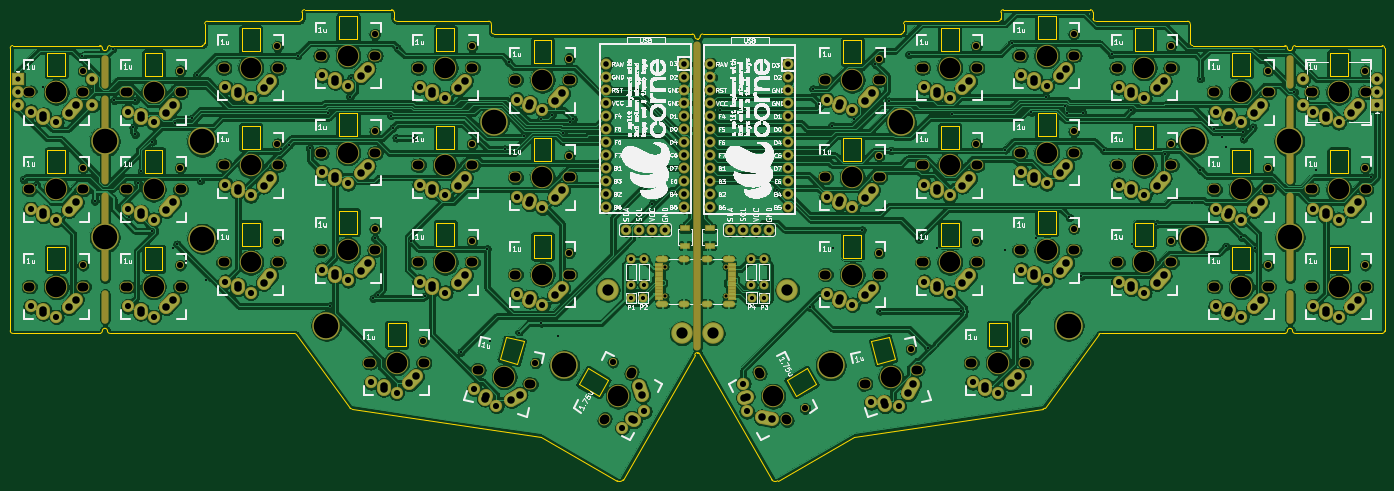
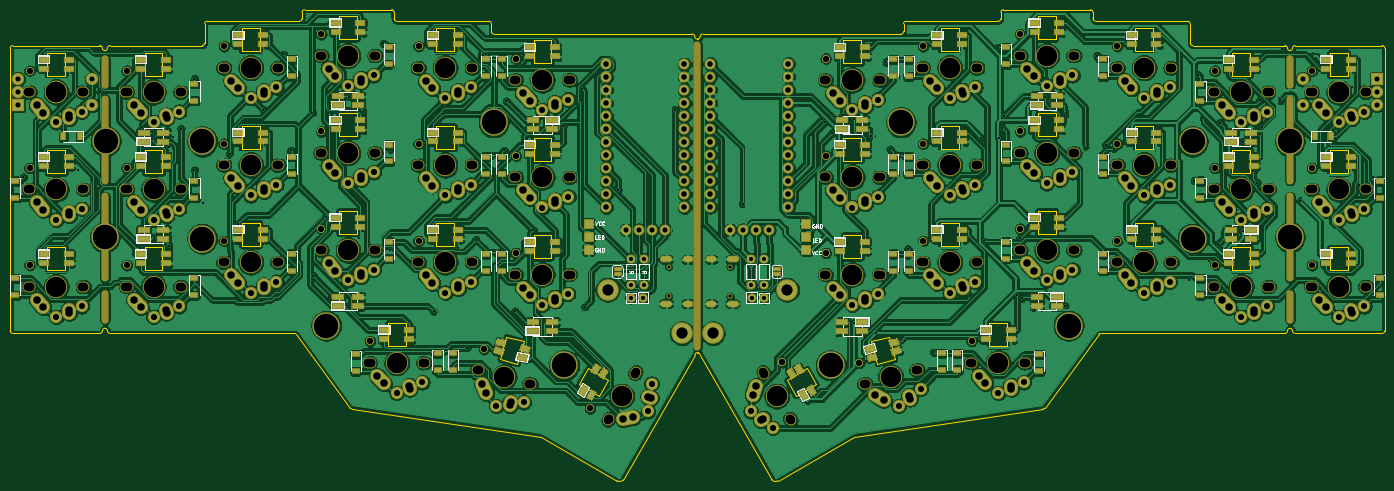
Circuit board: 11 layer files. Board 268.6 x 92.0 mm.
- bottom_copper: corne-classic-B_Cu.gbr (1832318 bytes)
- bottom_mask: corne-classic-B_Mask.gbr (32042 bytes)
- paste: corne-classic-B_Paste.gbr (10678 bytes)
- bottom_silk: corne-classic-B_SilkS.gbr (60448 bytes)
- outline: corne-classic-Edge_Cuts.gbr (14753 bytes)
- top_copper: corne-classic-F_Cu.gbr (1441650 bytes)
- top_mask: corne-classic-F_Mask.gbr (22925 bytes)
- paste: corne-classic-F_Paste.gbr (1561 bytes)
- top_silk: corne-classic-F_SilkS.gbr (859093 bytes)
- drill: corne-classic-NPTH.drl (5341 bytes)
- drill: corne-classic-PTH.drl (8778 bytes)

=== bottom_copper: corne-classic-B_Cu.gbr (1832318 bytes, source omitted) ===
=== bottom_mask: corne-classic-B_Mask.gbr (32042 bytes, source omitted) ===
=== paste: corne-classic-B_Paste.gbr (10678 bytes, source omitted) ===
=== bottom_silk: corne-classic-B_SilkS.gbr (60448 bytes, source omitted) ===
=== outline: corne-classic-Edge_Cuts.gbr (14753 bytes, source omitted) ===
=== top_copper: corne-classic-F_Cu.gbr (1441650 bytes, source omitted) ===
=== top_mask: corne-classic-F_Mask.gbr (22925 bytes, source omitted) ===
=== paste: corne-classic-F_Paste.gbr ===
G04 #@! TF.GenerationSoftware,KiCad,Pcbnew,(5.1.5)-3*
G04 #@! TF.CreationDate,2020-07-27T19:09:03+07:00*
G04 #@! TF.ProjectId,corne-classic,636f726e-652d-4636-9c61-737369632e6b,1.1*
G04 #@! TF.SameCoordinates,Original*
G04 #@! TF.FileFunction,Paste,Top*
G04 #@! TF.FilePolarity,Positive*
%FSLAX46Y46*%
G04 Gerber Fmt 4.6, Leading zero omitted, Abs format (unit mm)*
G04 Created by KiCad (PCBNEW (5.1.5)-3) date 2020-07-27 19:09:03*
%MOMM*%
%LPD*%
G04 APERTURE LIST*
%ADD10R,1.700000X0.900000*%
%ADD11R,1.160000X0.600000*%
%ADD12R,1.160000X0.300000*%
G04 APERTURE END LIST*
D10*
X146951000Y-63599800D03*
X146951000Y-60199800D03*
X151702000Y-63599800D03*
X151702000Y-60199800D03*
D11*
X156002000Y-73811800D03*
X156002000Y-73011800D03*
X156002000Y-73811800D03*
X156002000Y-73011800D03*
X156002000Y-67411800D03*
X156002000Y-67411800D03*
X156002000Y-68211800D03*
X156002000Y-68211800D03*
D12*
X156002000Y-72361800D03*
X156002000Y-71361800D03*
X156002000Y-71861800D03*
X156002000Y-69361800D03*
X156002000Y-68861800D03*
X156002000Y-70861800D03*
X156002000Y-70361800D03*
X156002000Y-69861800D03*
D11*
X141889000Y-67411800D03*
X141889000Y-68211800D03*
X141889000Y-67411800D03*
X141889000Y-68211800D03*
X141889000Y-73811800D03*
X141889000Y-73811800D03*
X141889000Y-73011800D03*
X141889000Y-73011800D03*
D12*
X141889000Y-68861800D03*
X141889000Y-69861800D03*
X141889000Y-69361800D03*
X141889000Y-71861800D03*
X141889000Y-72361800D03*
X141889000Y-70361800D03*
X141889000Y-70861800D03*
X141889000Y-71361800D03*
M02*

=== top_silk: corne-classic-F_SilkS.gbr (859093 bytes, source omitted) ===
=== drill: corne-classic-NPTH.drl ===
M48
; DRILL file {KiCad (5.1.5)-3} date 27/07/2020 19:11:12
; FORMAT={-:-/ absolute / metric / decimal}
; #@! TF.CreationDate,2020-07-27T19:11:12+07:00
; #@! TF.GenerationSoftware,Kicad,Pcbnew,(5.1.5)-3
; #@! TF.FileFunction,NonPlated,1,2,NPTH
FMAT,2
METRIC
T1C0.600
T2C1.000
T3C1.050
T4C1.200
T5C1.700
T6C1.750
T7C3.988
%
G90
G05
T1
X154.942Y-67.722
X154.942Y-73.502
X142.949Y-67.722
X142.949Y-73.502
T4
X191.057Y-83.832
X213.322Y-82.29
X184.822Y-65.04
X203.822Y-62.665
X222.822Y-60.29
X241.822Y-62.665
X260.822Y-67.415
X279.822Y-67.415
X184.822Y-46.04
X203.822Y-43.665
X222.822Y-41.29
X241.822Y-43.665
X260.822Y-48.415
X105.271Y-24.665
X86.271Y-22.29
X67.271Y-24.665
X48.271Y-29.415
X29.271Y-29.415
X170.337Y-95.41
X132.774Y-86.369
X279.822Y-48.415
X184.822Y-27.04
X203.822Y-24.665
X222.822Y-22.29
X241.822Y-24.665
X260.822Y-29.415
X279.822Y-29.415
X117.68Y-86.534
X95.771Y-82.29
X124.271Y-65.04
X105.271Y-62.665
X86.271Y-60.29
X67.271Y-62.665
X48.271Y-67.415
X29.271Y-67.415
X124.271Y-46.04
X105.271Y-43.665
X86.271Y-41.29
X67.271Y-43.665
X48.271Y-48.415
X29.271Y-48.415
X124.271Y-27.04
T5
X181.789Y-90.663
X192.415Y-87.816
X202.602Y-86.49
X213.602Y-86.49
X174.102Y-69.24
X185.102Y-69.24
X193.102Y-66.865
X204.102Y-66.865
X212.102Y-64.49
X223.102Y-64.49
X231.102Y-66.865
X242.102Y-66.865
X250.102Y-71.615
X261.102Y-71.615
X269.102Y-71.615
X280.102Y-71.615
X174.102Y-50.24
X185.102Y-50.24
X193.102Y-47.865
X204.102Y-47.865
X212.102Y-45.49
X223.102Y-45.49
X231.102Y-47.865
X242.102Y-47.865
X250.102Y-52.615
X261.102Y-52.615
X94.551Y-28.865
X105.551Y-28.865
X75.551Y-26.49
X86.551Y-26.49
X56.551Y-28.865
X67.551Y-28.865
X37.551Y-33.615
X48.551Y-33.615
X18.551Y-33.615
X29.551Y-33.615
X161.34Y-88.227
X166.84Y-97.753
X131.051Y-97.753
X136.551Y-88.227
X269.102Y-52.615
X280.102Y-52.615
X174.102Y-31.24
X185.102Y-31.24
X193.102Y-28.865
X204.102Y-28.865
X212.102Y-26.49
X223.102Y-26.49
X231.102Y-28.865
X242.102Y-28.865
X250.102Y-33.615
X261.102Y-33.615
X269.102Y-33.615
X280.102Y-33.615
X106.238Y-87.816
X116.864Y-90.663
X85.051Y-86.49
X96.051Y-86.49
X113.551Y-69.24
X124.551Y-69.24
X94.551Y-66.865
X105.551Y-66.865
X75.551Y-64.49
X86.551Y-64.49
X56.551Y-66.865
X67.551Y-66.865
X37.551Y-71.615
X48.551Y-71.615
X18.551Y-71.615
X29.551Y-71.615
X113.551Y-50.24
X124.551Y-50.24
X94.551Y-47.865
X105.551Y-47.865
X75.551Y-45.49
X86.551Y-45.49
X56.551Y-47.865
X67.551Y-47.865
X37.551Y-52.615
X48.551Y-52.615
X18.551Y-52.615
X29.551Y-52.615
X113.551Y-31.24
X124.551Y-31.24
T6
X182.195Y-90.555
X192.009Y-87.925
X203.022Y-86.49
X213.182Y-86.49
X174.522Y-69.24
X184.682Y-69.24
X193.522Y-66.865
X203.682Y-66.865
X212.522Y-64.49
X222.682Y-64.49
X231.522Y-66.865
X241.682Y-66.865
X250.522Y-71.615
X260.682Y-71.615
X269.522Y-71.615
X279.682Y-71.615
X174.522Y-50.24
X184.682Y-50.24
X193.522Y-47.865
X203.682Y-47.865
X212.522Y-45.49
X222.682Y-45.49
X231.522Y-47.865
X241.682Y-47.865
X250.522Y-52.615
X260.682Y-52.615
X94.971Y-28.865
X105.131Y-28.865
X75.971Y-26.49
X86.131Y-26.49
X56.971Y-28.865
X67.131Y-28.865
X37.971Y-33.615
X48.131Y-33.615
X18.971Y-33.615
X29.131Y-33.615
X161.55Y-88.59
X166.63Y-97.389
X131.261Y-97.389
X136.341Y-88.59
X269.522Y-52.615
X279.682Y-52.615
X174.522Y-31.24
X184.682Y-31.24
X193.522Y-28.865
X203.682Y-28.865
X212.522Y-26.49
X222.682Y-26.49
X231.522Y-28.865
X241.682Y-28.865
X250.522Y-33.615
X260.682Y-33.615
X269.522Y-33.615
X279.682Y-33.615
X106.644Y-87.925
X116.458Y-90.555
X85.471Y-86.49
X95.631Y-86.49
X113.971Y-69.24
X124.131Y-69.24
X94.971Y-66.865
X105.131Y-66.865
X75.971Y-64.49
X86.131Y-64.49
X56.971Y-66.865
X67.131Y-66.865
X37.971Y-71.615
X48.131Y-71.615
X18.971Y-71.615
X29.131Y-71.615
X113.971Y-50.24
X124.131Y-50.24
X94.971Y-47.865
X105.131Y-47.865
X75.971Y-45.49
X86.131Y-45.49
X56.971Y-47.865
X67.131Y-47.865
X37.971Y-52.615
X48.131Y-52.615
X18.971Y-52.615
X29.131Y-52.615
X113.971Y-31.24
X124.131Y-31.24
T7
X187.102Y-89.24
X208.102Y-86.49
X179.602Y-69.24
X198.602Y-66.865
X217.602Y-64.49
X236.602Y-66.865
X255.602Y-71.615
X274.602Y-71.615
X179.602Y-50.24
X198.602Y-47.865
X217.602Y-45.49
X236.602Y-47.865
X255.602Y-52.615
X100.051Y-28.865
X81.051Y-26.49
X62.051Y-28.865
X43.051Y-33.615
X24.051Y-33.615
X164.09Y-92.99
X133.801Y-92.99
X274.602Y-52.615
X179.602Y-31.24
X198.602Y-28.865
X217.602Y-26.49
X236.602Y-28.865
X255.602Y-33.615
X274.602Y-33.615
X111.551Y-89.24
X90.551Y-86.49
X119.051Y-69.24
X100.051Y-66.865
X81.051Y-64.49
X62.051Y-66.865
X43.051Y-71.615
X24.051Y-71.615
X119.051Y-50.24
X100.051Y-47.865
X81.051Y-45.49
X62.051Y-47.865
X43.051Y-52.615
X24.051Y-52.615
X119.051Y-31.24
X274.602Y-33.615
X24.051Y-33.615
T2
G00X265.102Y-27.118
M15
G01X265.102Y-32.268
M16
G05
G00X265.102Y-72.99
M15
G01X265.102Y-78.156
M16
G05
G00X265.102Y-53.99
M15
G01X265.102Y-69.99
M16
G05
G00X265.102Y-34.99
M15
G01X265.102Y-50.99
M16
G05
G00X33.551Y-27.118
M15
G01X33.551Y-32.268
M16
G05
G00X33.551Y-34.99
M15
G01X33.551Y-50.99
M16
G05
G00X33.551Y-53.99
M15
G01X33.551Y-69.99
M16
G05
G00X33.551Y-72.99
M15
G01X33.551Y-78.156
M16
G05
T3
G00X149.327Y-24.39
M15
G01X149.327Y-83.34
M16
G05
T0
M30

=== drill: corne-classic-PTH.drl (8778 bytes, source omitted) ===
